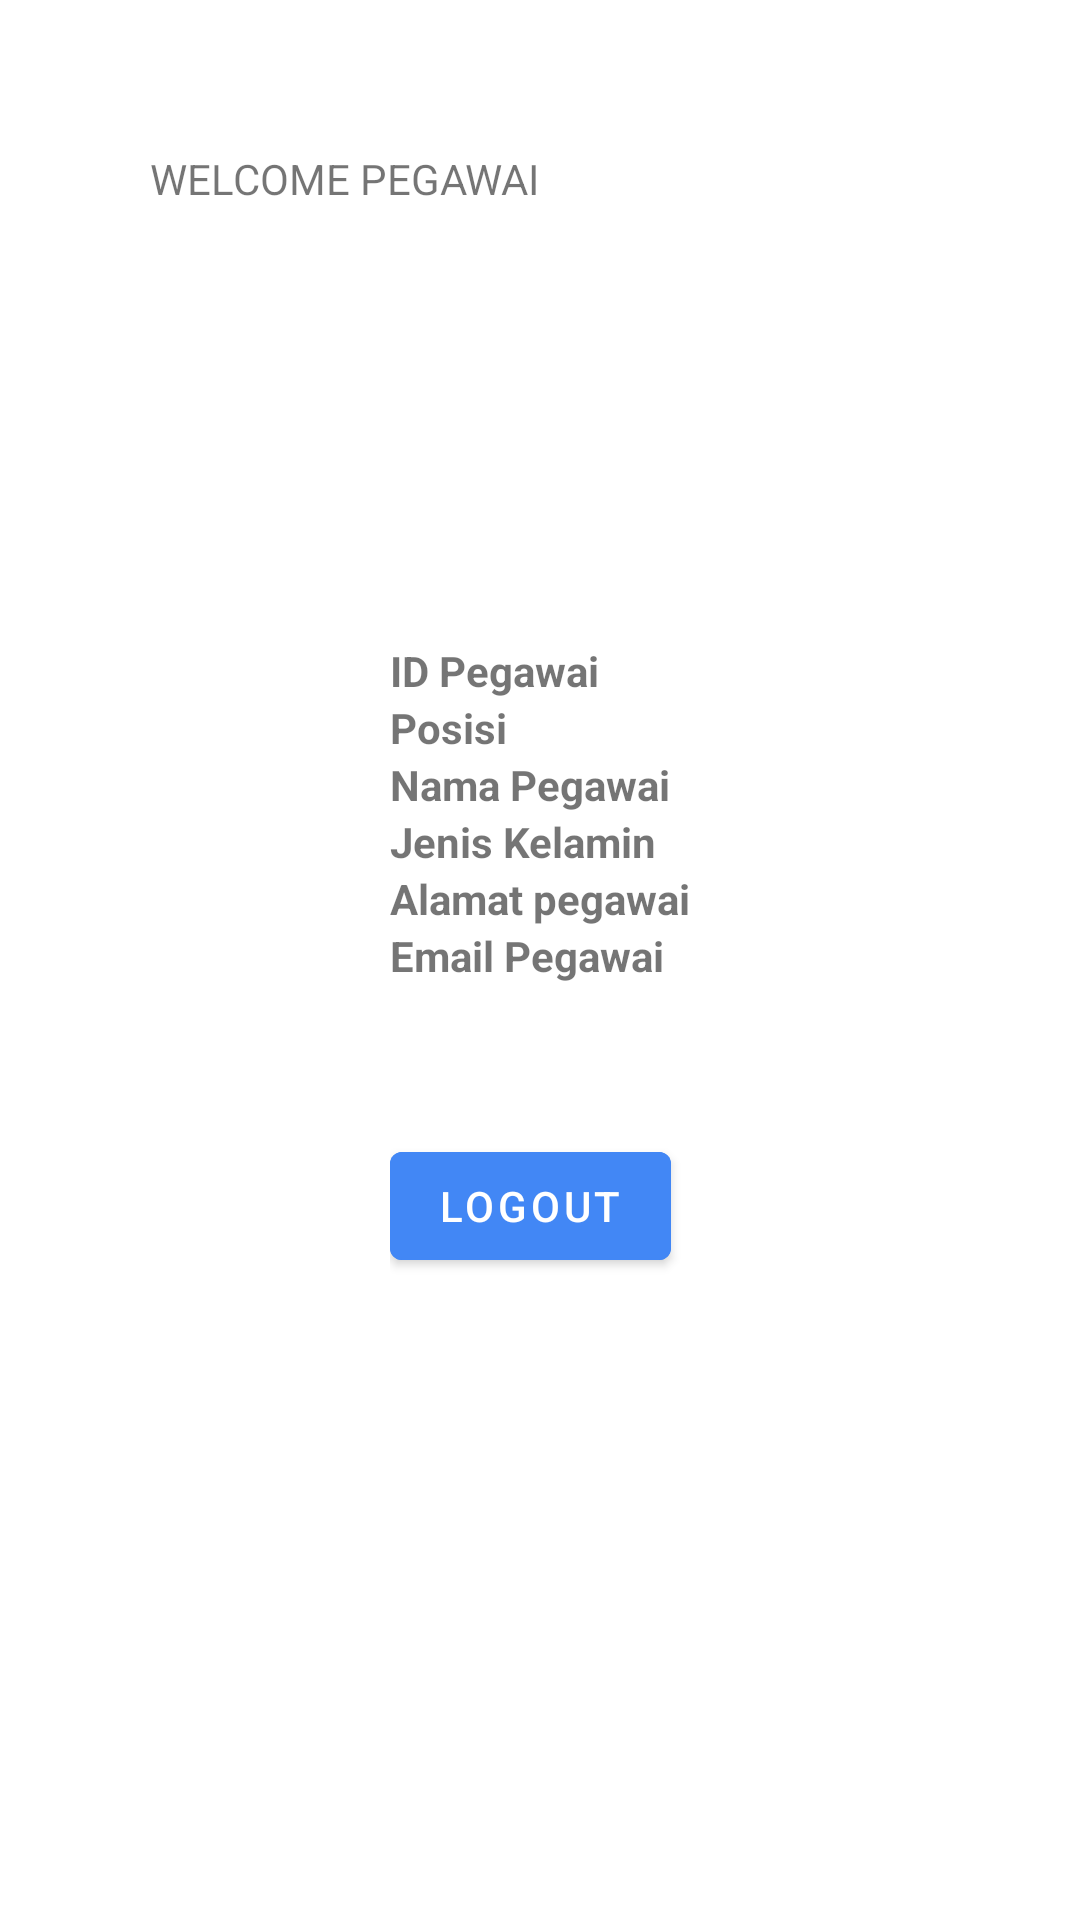

Android layout source for this screen:
<!-- AndroidManifest.xml: application theme Theme.MobileAtmaJayaRental -->
<!-- res/layout/activity_pegawai.xml -->
<?xml version="1.0" encoding="utf-8"?>
<layout
    xmlns:android="http://schemas.android.com/apk/res/android"
    xmlns:app="http://schemas.android.com/apk/res-auto"
    xmlns:tools="http://schemas.android.com/tools">

    <data>
        <variable
            name="peg"
            type="com.michaeledward.mobileatmajayarental.entity.Pegawai" />
    </data>

    <RelativeLayout
        android:layout_width="match_parent"
        android:layout_height="match_parent">
        <TextView
            android:layout_width="wrap_content"
            android:layout_height="wrap_content"
            android:layout_marginTop="50dp"
            android:layout_marginLeft="50dp"
            android:text="WELCOME PEGAWAI"/>

        <LinearLayout
            android:layout_width="wrap_content"
            android:layout_height="wrap_content"
            android:orientation="vertical"
            android:layout_centerHorizontal="true"
            android:layout_centerVertical="true"
            android:id="@+id/layout">

            <TextView
                android:id="@+id/id_pegawai"
                android:layout_width="wrap_content"
                android:layout_height="wrap_content"
                android:text="ID Pegawai"
                android:textStyle="bold"/>

            <TextView
                android:id="@+id/id_role"
                android:layout_width="wrap_content"
                android:layout_height="wrap_content"
                android:text="Posisi"
                android:textStyle="bold"/>

            <TextView
                android:id="@+id/nama_pegawai"
                android:layout_width="wrap_content"
                android:layout_height="wrap_content"
                android:text="Nama Pegawai"
                android:textStyle="bold"/>

            <TextView
                android:id="@+id/jk_pegawai"
                android:layout_width="wrap_content"
                android:layout_height="wrap_content"
                android:text="Jenis Kelamin"
                android:textStyle="bold"/>

            <TextView
                android:id="@+id/alamat_pegawai"
                android:layout_width="wrap_content"
                android:layout_height="wrap_content"
                android:text="Alamat pegawai"
                android:textStyle="bold"/>

            <TextView
                android:id="@+id/email_pegawai"
                android:layout_width="wrap_content"
                android:layout_height="wrap_content"
                android:text="Email Pegawai"
                android:textStyle="bold"/>



            <com.google.android.material.button.MaterialButton
                android:id="@+id/btnLogout"
                android:layout_marginTop="50dp"
                android:layout_width="wrap_content"
                android:layout_height="wrap_content"
                android:layout_weight="1"
                android:backgroundTint="#4287f5"
                android:text="Logout" />
        </LinearLayout>

    </RelativeLayout>
</layout>
<!-- resources referenced by this layout -->
<resources>
  <style name="Theme.MobileAtmaJayaRental" parent="Theme.MaterialComponents.DayNight.NoActionBar">
          
          <item name="colorPrimary">@color/purple_500</item>
          <item name="colorPrimaryVariant">@color/purple_700</item>
          <item name="colorOnPrimary">@color/white</item>
          
          <item name="colorSecondary">@color/teal_200</item>
          <item name="colorSecondaryVariant">@color/teal_700</item>
          <item name="colorOnSecondary">@color/black</item>
          
          <item name="android:statusBarColor" tools:targetApi="l">?attr/colorPrimaryVariant</item>
          
      </style>
  <!-- not gathered from this repository: default colours our renderer supplied (Android Studio template values) -->
  <color name="purple_500">#FF6200EE</color>
  <color name="purple_700">#FF3700B3</color>
  <color name="teal_200">#FF03DAC5</color>
  <color name="teal_700">#FF018786</color>
  <color name="black">#FF000000</color>
  <color name="white">#FFFFFFFF</color>
</resources>
